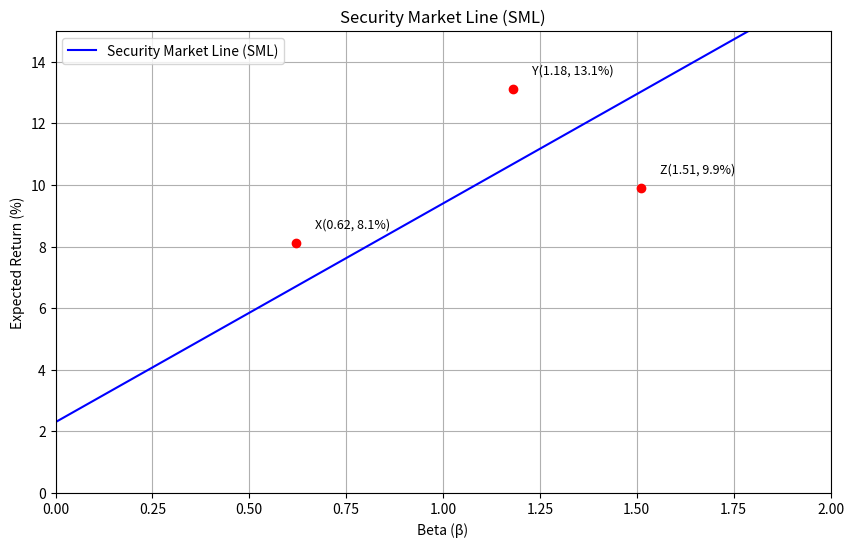

Source code (Python):
import matplotlib.pyplot as plt
import numpy as np
import os

# 参数设置
rf = 2.3  # 无风险利率（可调）
market_return = 9.4  # 市场期望收益（可调）

# 计算SML斜率
sml_slope = market_return - rf

# 计算beta=1.27对应的期望收益
beta_127 = 1.27
er_at_beta_127 = rf + beta_127 * (market_return - rf)

# 生成证券市场线（SML）数据
betas = np.linspace(0, 2, 100)
expected_returns = rf + betas * (market_return - rf)

# 绘制SML
plt.figure(figsize=(10, 6))
plt.plot(betas, expected_returns, label='Security Market Line (SML)', color='blue')

# 标记三个点
points = {'X': (0.62, 8.1), 'Y': (1.18, 13.1), 'Z': (1.51, 9.9)}
for label, (beta, er) in points.items():
    plt.scatter(beta, er, color='red', zorder=5)
    plt.text(beta + 0.05, er + 0.5, f'{label}({beta}, {er}%)', fontsize=9)

# 设置图形属性
plt.title('Security Market Line (SML)')
plt.xlabel('Beta (β)')
plt.ylabel('Expected Return (%)')
plt.xlim(0, 2)
plt.ylim(0, 15)
plt.grid(True)
plt.legend()

# 保存图形
figure_path = 'sml_plot.png'
plt.savefig(figure_path)
plt.close()

# 存入结果字典
result = {
    'sml_slope': sml_slope,
    'er_at_beta_127': er_at_beta_127,
    'figure_path': os.path.abspath(figure_path)
}

print(result)
